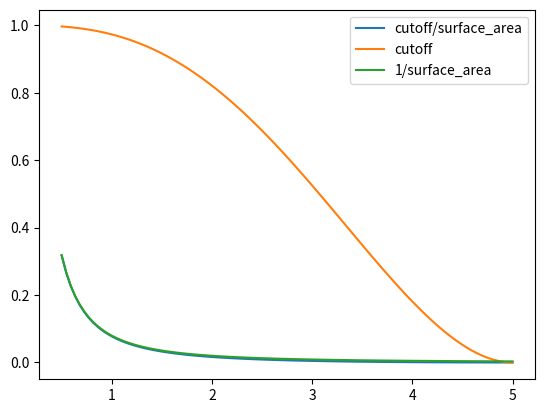

The matplotlib source for this figure:
import numpy as np
import matplotlib.pyplot as plt

def f_cutoff(r, gamma, Rc):
    """
    Polinomial cutoff function in the, with the steepness determined by "gamma"
    gamma = 2 resembels the cosine cutoff function.
    For large gamma, the function goes towards a step function at Rc.
    """
    return 1 + gamma*(r/Rc)**(gamma+1) - (gamma+1)*(r/Rc)**gamma

def surface_area(r):
    """
    """
    return 4*np.pi*(r**2)

Rc = 5
r = np.linspace(0.5, Rc, 100)

gamma = 3
func1 = f_cutoff(r, gamma, Rc) / surface_area(r)
func2 = f_cutoff(r, gamma, Rc)
func3 = 1 / surface_area(r)

plt.figure(1)
plt.plot(r, func1, label='cutoff/surface_area')
plt.plot(r, func2, label='cutoff')
plt.plot(r, func3, label='1/surface_area')
plt.legend()
plt.show()
